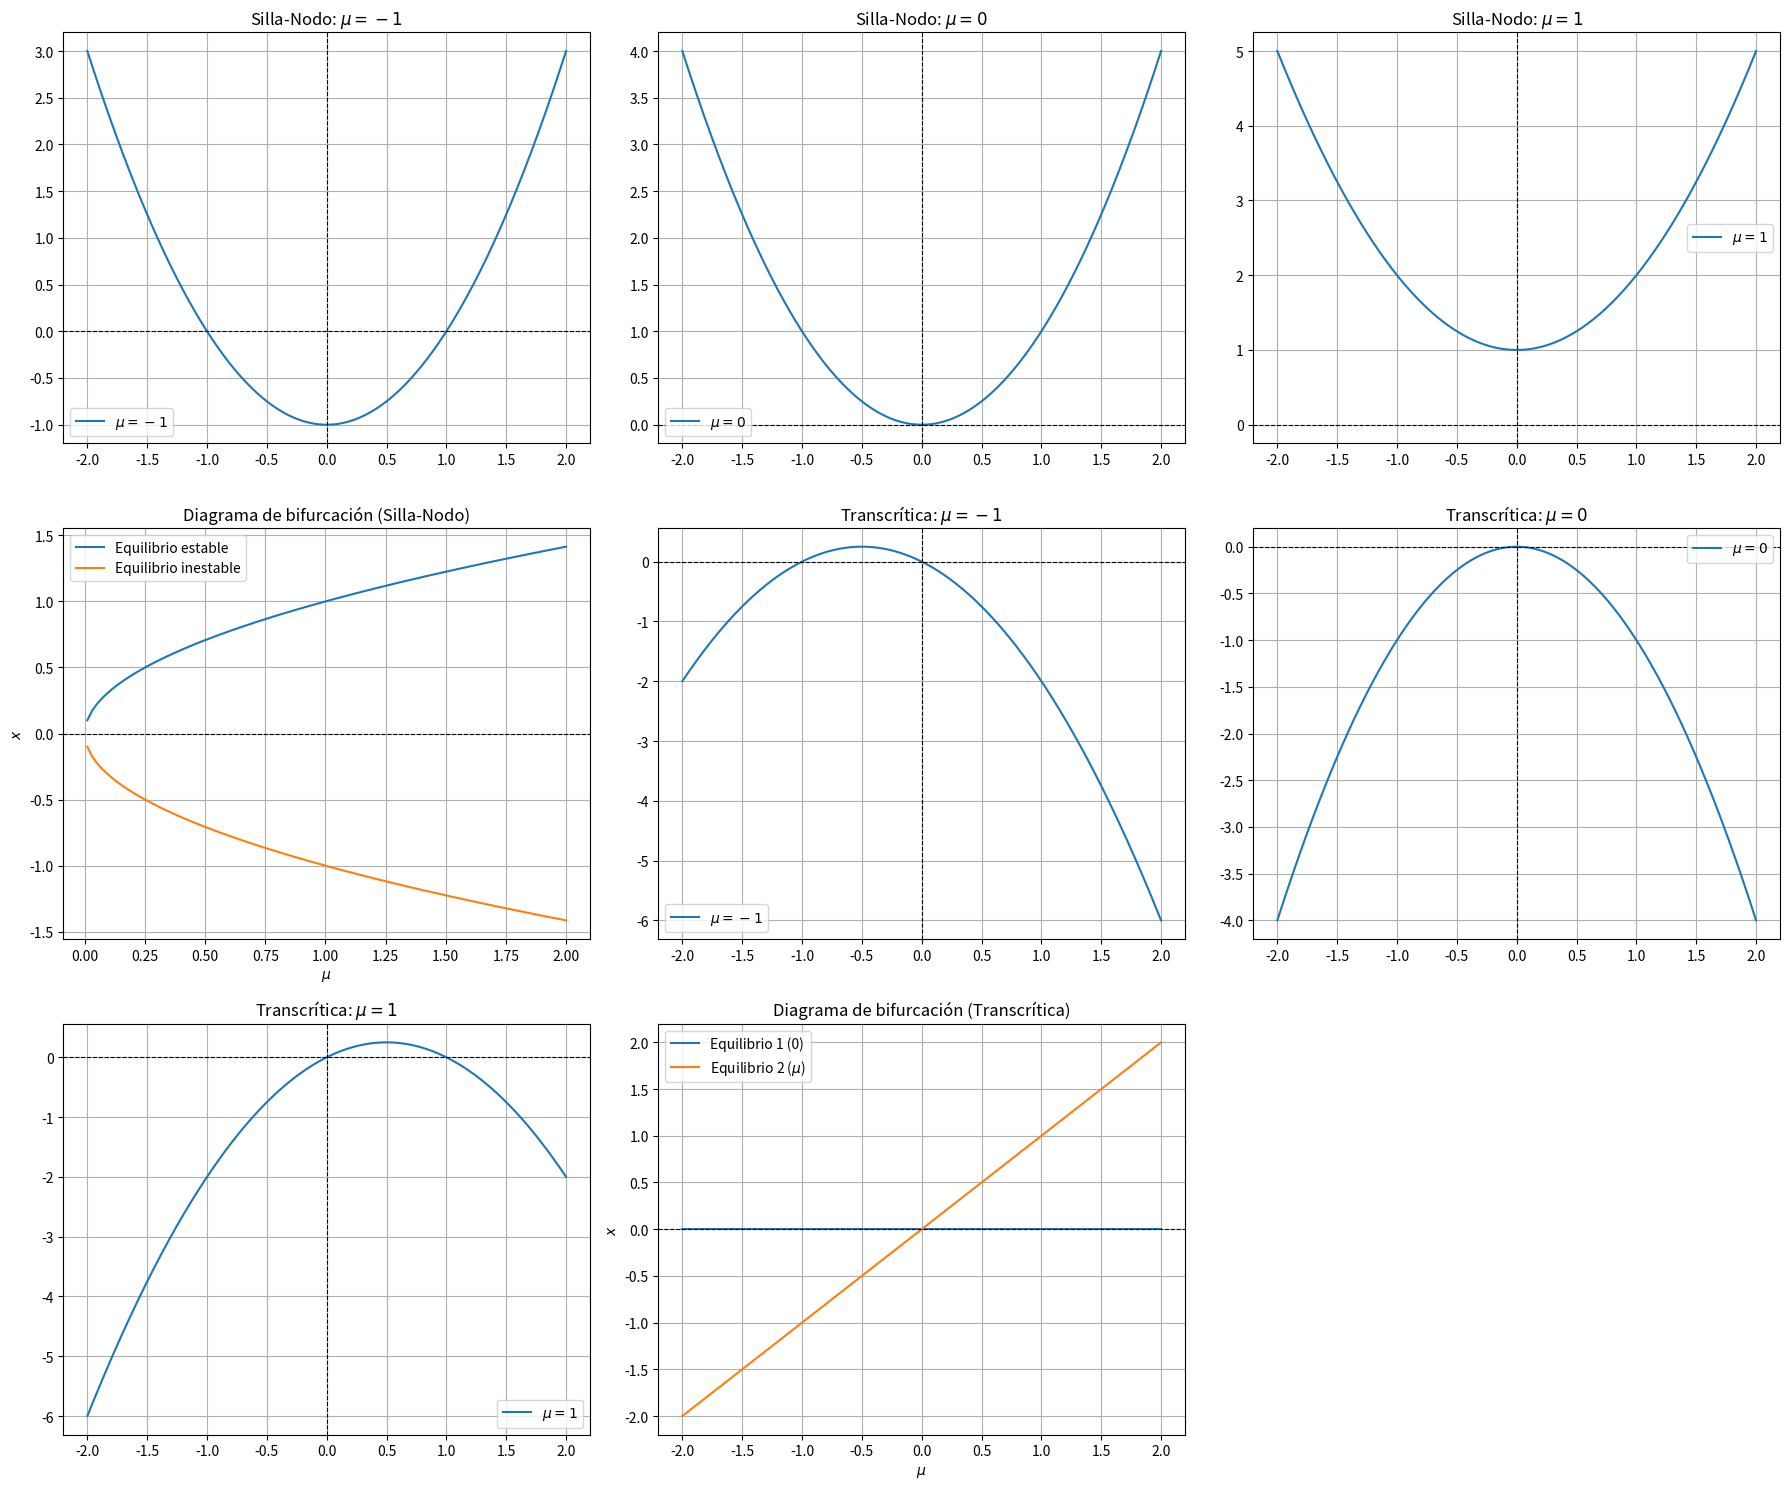

Python code for this plot:
import numpy as np
import matplotlib.pyplot as plt



def system_silla_nodo(x, mu):
    return mu + x ** 2


def system_transcritica(x, mu):
    return mu * x - x ** 2


def bifurcation_silla_nodo(mu_range):
    x_positive = [np.sqrt(abs(mu)) if mu > 0 else None for mu in mu_range]
    x_negative = [-np.sqrt(abs(mu)) if mu > 0 else None for mu in mu_range]
    return x_positive, x_negative


def bifurcation_transcritica(mu_range):
    x_equilibrium_1 = np.zeros_like(mu_range)
    x_equilibrium_2 = mu_range.copy()
    return x_equilibrium_1, x_equilibrium_2


def plot_sistema(ax, system_func, x, mu, title):
    y = system_func(x, mu)
    ax.plot(x, y, label=rf"$\mu = {mu}$")
    ax.axhline(0, color="black", linestyle="--", linewidth=0.8)
    ax.axvline(0, color="black", linestyle="--", linewidth=0.8)
    ax.set_title(title)
    ax.legend()
    ax.grid()


def plot_bifurcation(ax, mu_range, equilibria, title, xlabel, ylabel):
    for eq, label in equilibria:
        ax.plot(mu_range, eq, label=label)
    ax.axhline(0, color="black", linestyle="--", linewidth=0.8)
    ax.set_title(title)
    ax.set_xlabel(xlabel)
    ax.set_ylabel(ylabel)
    ax.grid()
    ax.legend()


def setup_subplots(rows, cols, figsize=(18, 15)):
    fig, axes = plt.subplots(rows, cols, figsize=figsize)
    return fig, axes.flatten()


def clean_extra_subplots(fig, axes, used_axes):
    for idx, ax in enumerate(axes):
        if idx not in used_axes:
            fig.delaxes(ax)


def main():
    x = np.linspace(-2, 2, 400)
    mu_range = np.linspace(-2, 2, 200)
    fig, axes = setup_subplots(3, 3, figsize=(18, 15))
    used_axes = []
    silla_nodo_mus = [-1, 0, 1]
    for i, mu in enumerate(silla_nodo_mus):
        ax = axes[i]
        plot_sistema(
            ax,
            system_silla_nodo,
            x,
            mu,
            title=rf"Silla-Nodo: $\mu = {mu}$"
        )
        used_axes.append(i)
    x_positive, x_negative = bifurcation_silla_nodo(mu_range)
    equilibria_silla_nodo = [
        (x_positive, "Equilibrio estable"),
        (x_negative, "Equilibrio inestable")
    ]
    ax_bif_silla = axes[3]
    plot_bifurcation(
        ax_bif_silla,
        mu_range,
        equilibria_silla_nodo,
        title="Diagrama de bifurcación (Silla-Nodo)",
        xlabel=r"$\mu$",
        ylabel="$x$"
    )
    used_axes.append(3)

    # ===== Transcrítica =====
    transcritica_mus = [-1, 0, 1]
    for i, mu in enumerate(transcritica_mus):
        ax = axes[i + 4]  # Índices 4, 5, 6
        plot_sistema(
            ax,
            system_transcritica,
            x,
            mu,
            title=rf"Transcrítica: $\mu = {mu}$"
        )
        used_axes.append(i + 4)

    # Diagrama de bifurcación para Transcrítica
    x_eq1, x_eq2 = bifurcation_transcritica(mu_range)
    equilibria_transcritica = [
        (x_eq1, "Equilibrio 1 (0)"),
        (x_eq2, r"Equilibrio 2 ($\mu$)")
    ]
    ax_bif_trans = axes[7]
    plot_bifurcation(
        ax_bif_trans,
        mu_range,
        equilibria_transcritica,
        title="Diagrama de bifurcación (Transcrítica)",
        xlabel=r"$\mu$",
        ylabel="$x$"
    )
    used_axes.append(7)
    clean_extra_subplots(fig, axes, used_axes)
    plt.tight_layout()
    plt.show()



if __name__ == "__main__":
    main()
